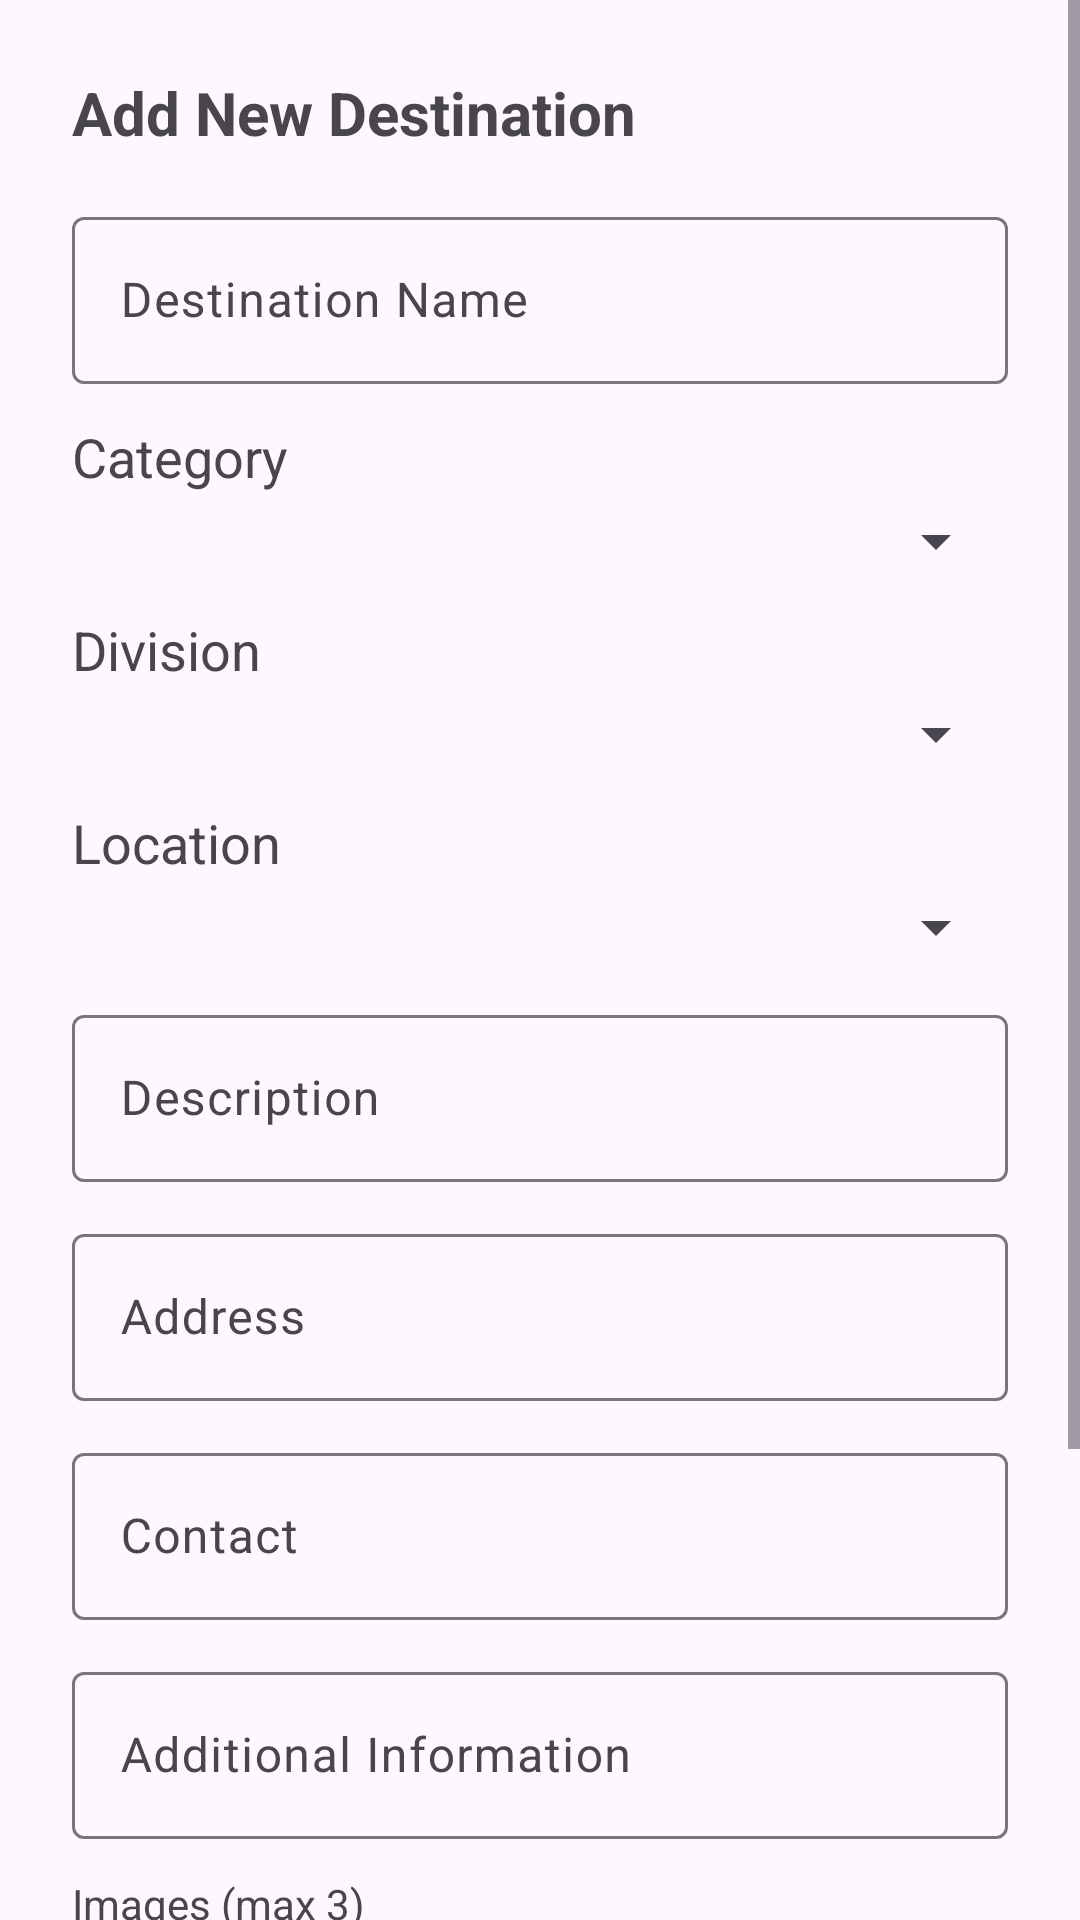

The Android layout XML behind this screen, and the referenced resources:
<!-- AndroidManifest.xml: application theme Theme.SmartTravelDirectory -->
<!-- res/layout/fragment_add_destination.xml -->
<?xml version="1.0" encoding="utf-8"?>
<ScrollView xmlns:android="http://schemas.android.com/apk/res/android"
    android:layout_width="match_parent"
    android:layout_height="match_parent">
    <LinearLayout
        android:layout_width="match_parent"
        android:layout_height="wrap_content"
        android:orientation="vertical"
        android:padding="24dp">

        <TextView
            android:layout_width="wrap_content"
            android:layout_height="wrap_content"
            android:text="Add New Destination"
            android:textSize="20sp"
            android:textStyle="bold"
            android:layout_marginBottom="16dp" />

        <com.google.android.material.textfield.TextInputLayout
            android:layout_width="match_parent"
            android:layout_height="wrap_content"
            android:layout_marginBottom="12dp">
            <com.google.android.material.textfield.TextInputEditText
                android:id="@+id/destinationNameEditText"
                android:layout_width="match_parent"
                android:layout_height="wrap_content"
                android:hint="Destination Name" />
        </com.google.android.material.textfield.TextInputLayout>

        <TextView
            android:layout_width="match_parent"
            android:layout_height="wrap_content"
            android:text="Category"
            android:textAppearance="@style/TextAppearance.AppCompat.Medium"
            android:layout_marginBottom="4dp" />
        <Spinner
            android:id="@+id/destinationCategorySpinner"
            android:layout_width="match_parent"
            android:layout_height="wrap_content"
            android:layout_marginBottom="12dp" />

        <TextView
            android:layout_width="match_parent"
            android:layout_height="wrap_content"
            android:text="Division"
            android:textAppearance="@style/TextAppearance.AppCompat.Medium"
            android:layout_marginBottom="4dp" />
        <Spinner
            android:id="@+id/destinationDivisionSpinner"
            android:layout_width="match_parent"
            android:layout_height="wrap_content"
            android:layout_marginBottom="12dp" />

        <TextView
            android:layout_width="match_parent"
            android:layout_height="wrap_content"
            android:text="Location"
            android:textAppearance="@style/TextAppearance.AppCompat.Medium"
            android:layout_marginBottom="4dp" />
        <Spinner
            android:id="@+id/destinationLocationSpinner"
            android:layout_width="match_parent"
            android:layout_height="wrap_content"
            android:layout_marginBottom="12dp" />

        <com.google.android.material.textfield.TextInputLayout
            android:layout_width="match_parent"
            android:layout_height="wrap_content"
            android:layout_marginBottom="12dp">
            <com.google.android.material.textfield.TextInputEditText
                android:id="@+id/destinationDescriptionEditText"
                android:layout_width="match_parent"
                android:layout_height="wrap_content"
                android:hint="Description" />
        </com.google.android.material.textfield.TextInputLayout>

        <com.google.android.material.textfield.TextInputLayout
            android:layout_width="match_parent"
            android:layout_height="wrap_content"
            android:layout_marginBottom="12dp">
            <com.google.android.material.textfield.TextInputEditText
                android:id="@+id/destinationAddressEditText"
                android:layout_width="match_parent"
                android:layout_height="wrap_content"
                android:hint="Address" />
        </com.google.android.material.textfield.TextInputLayout>

        <com.google.android.material.textfield.TextInputLayout
            android:layout_width="match_parent"
            android:layout_height="wrap_content"
            android:layout_marginBottom="12dp">
            <com.google.android.material.textfield.TextInputEditText
                android:id="@+id/destinationContactEditText"
                android:layout_width="match_parent"
                android:layout_height="wrap_content"
                android:hint="Contact" />
        </com.google.android.material.textfield.TextInputLayout>

        <com.google.android.material.textfield.TextInputLayout
            android:layout_width="match_parent"
            android:layout_height="wrap_content"
            android:layout_marginBottom="12dp">
            <com.google.android.material.textfield.TextInputEditText
                android:id="@+id/destinationAdditionalInfoEditText"
                android:layout_width="match_parent"
                android:layout_height="wrap_content"
                android:hint="Additional Information" />
        </com.google.android.material.textfield.TextInputLayout>

        <TextView
            android:layout_width="wrap_content"
            android:layout_height="wrap_content"
            android:text="Images (max 3)"
            android:layout_marginBottom="8dp" />
        <androidx.recyclerview.widget.RecyclerView
            android:id="@+id/imagesRecyclerView"
            android:layout_width="match_parent"
            android:layout_height="100dp"
            android:layout_marginBottom="8dp"
            android:orientation="horizontal"
            android:background="@drawable/modern_image_slot_bg"
            android:padding="8dp"
            android:elevation="2dp" />

        <Button
            android:id="@+id/btnSubmitDestination"
            android:layout_width="match_parent"
            android:layout_height="wrap_content"
            android:text="Add Destination"
            android:layout_marginTop="16dp" />

        <ProgressBar
            android:id="@+id/progressBarSaving"
            android:layout_width="48dp"
            android:layout_height="48dp"
            android:layout_gravity="center"
            android:visibility="gone"
            android:layout_marginTop="16dp" />
    </LinearLayout>
</ScrollView>
<!-- resources referenced by this layout -->
<resources>
  <!-- drawable modern_image_slot_bg (drawable) -->
  <?xml version="1.0" encoding="utf-8"?>
  <layer-list xmlns:android="http://schemas.android.com/apk/res/android">
      <item>
          <shape android:shape="rectangle">
              <solid android:color="#FFFFFF" />
              <corners android:radius="16dp" />
              <padding android:left="2dp" android:top="2dp" android:right="2dp" android:bottom="2dp" />
              <stroke android:width="1dp" android:color="#DDDDDD" />
          </shape>
      </item>
      <item android:left="0dp" android:top="2dp" android:right="0dp" android:bottom="0dp">
          <shape android:shape="rectangle">
              <solid android:color="#22000000" />
              <corners android:radius="16dp" />
          </shape>
      </item>
  </layer-list>
  <style name="Theme.SmartTravelDirectory" parent="Base.Theme.SmartTravelDirectory" />
  <style name="Base.Theme.SmartTravelDirectory" parent="Theme.Material3.DayNight.NoActionBar">
          
          
      </style>
</resources>
